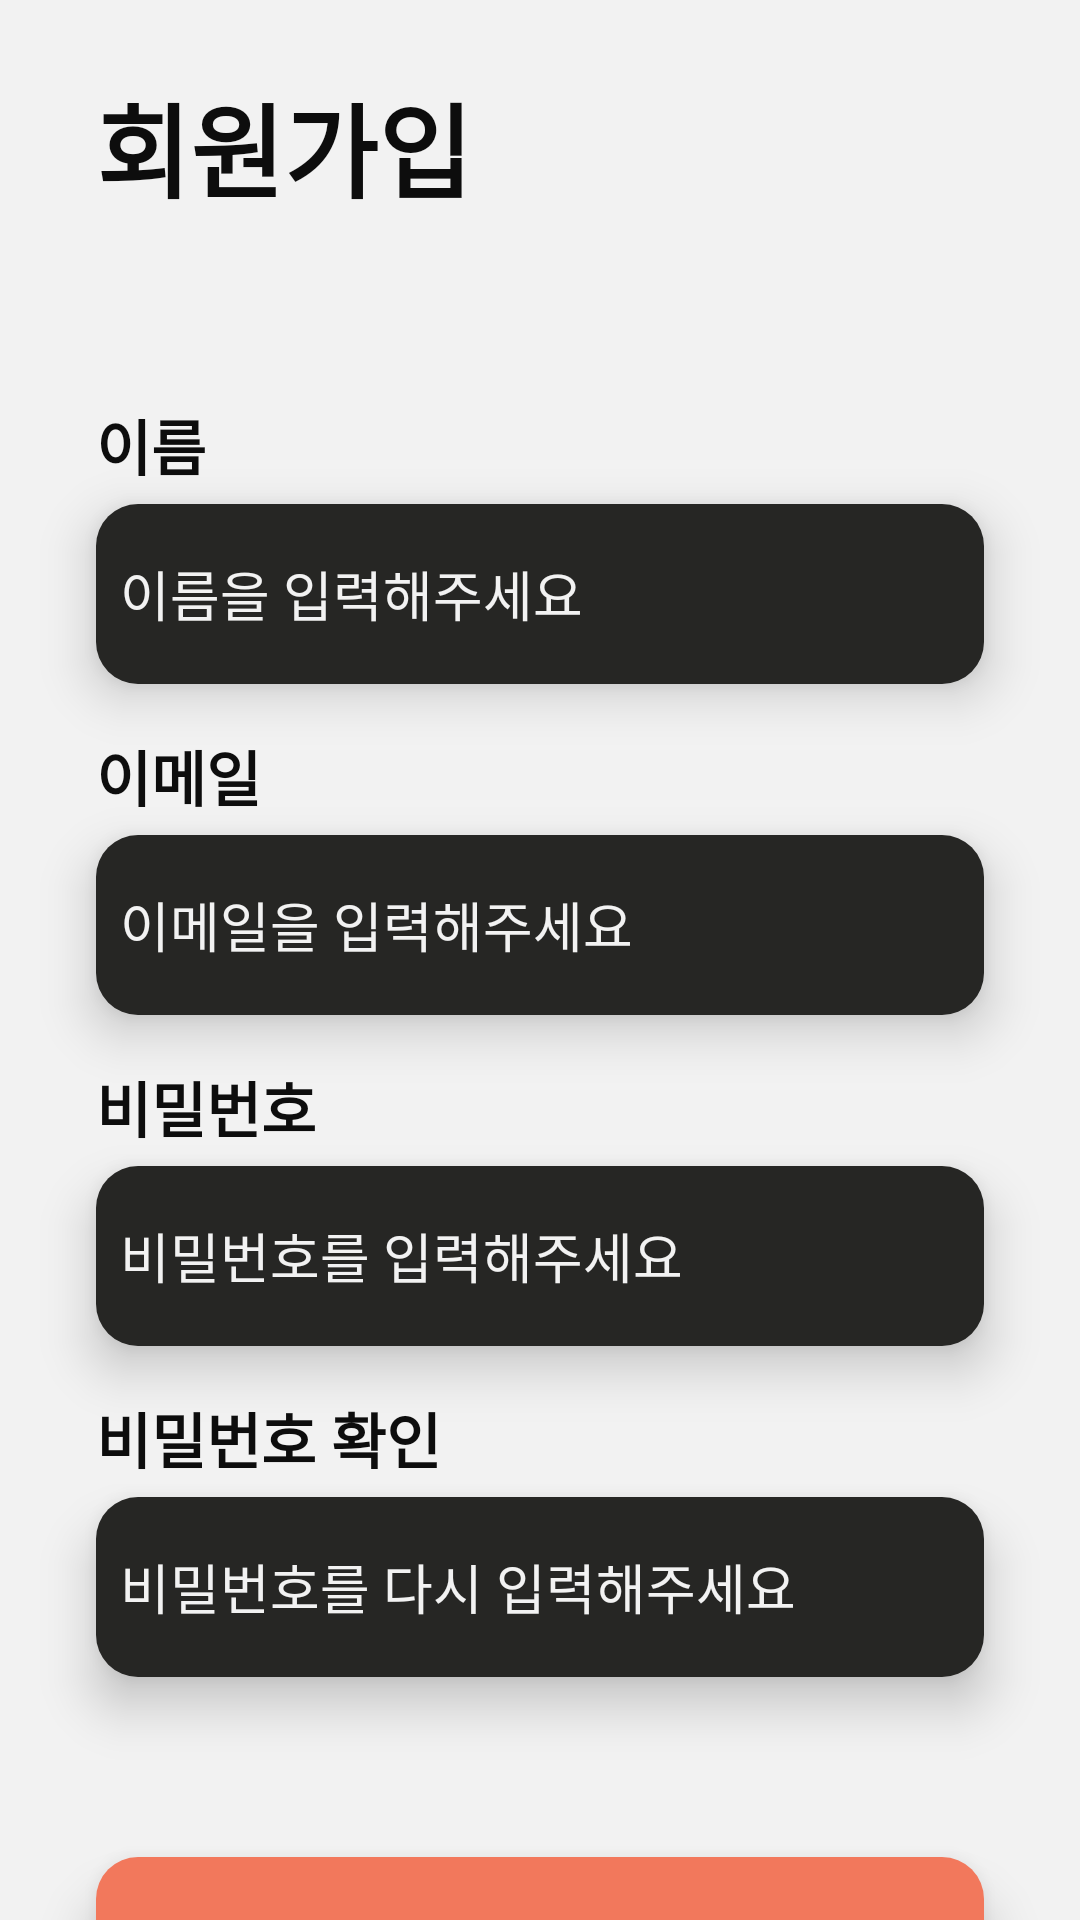

Reconstruct the res/layout file that produces this screen, plus the resources it refers to.
<!-- AndroidManifest.xml: application theme Theme.Project_team5 -->
<!-- res/layout/activity_join.xml -->
<?xml version="1.0" encoding="utf-8"?>
<androidx.constraintlayout.widget.ConstraintLayout xmlns:android="http://schemas.android.com/apk/res/android"
    xmlns:app="http://schemas.android.com/apk/res-auto"
    xmlns:tools="http://schemas.android.com/tools"
    android:id="@+id/main"
    android:layout_width="match_parent"
    android:layout_height="match_parent"
    android:background="#F2F2F2"
    tools:context=".JoinActivity">



    <TextView
        android:id="@+id/textView"
        android:layout_width="wrap_content"
        android:layout_height="wrap_content"
        android:layout_marginStart="32dp"
        android:layout_marginTop="24dp"
        android:text="회원가입"
        android:textColor="#0D0D0D"
        android:textSize="34sp"
        android:textStyle="bold"
        app:layout_constraintStart_toStartOf="parent"
        app:layout_constraintTop_toTopOf="parent" />

    <TextView
        android:id="@+id/textView2"
        android:layout_width="wrap_content"
        android:layout_height="wrap_content"
        android:layout_marginStart="32dp"
        android:layout_marginTop="60dp"
        android:text="이름"
        android:textColor="#0D0D0D"
        android:textSize="20sp"
        android:textStyle="bold"
        app:layout_constraintStart_toStartOf="parent"
        app:layout_constraintTop_toBottomOf="@+id/textView" />

    <androidx.constraintlayout.widget.ConstraintLayout
        android:id="@+id/constraintLayout"
        android:layout_width="0dp"
        android:layout_height="60dp"
        android:layout_marginStart="32dp"
        android:layout_marginTop="5dp"
        android:layout_marginEnd="32dp"
        android:background="@drawable/btn_style2"
        android:elevation="10dp"
        app:layout_constraintEnd_toEndOf="parent"
        app:layout_constraintStart_toStartOf="parent"
        app:layout_constraintTop_toBottomOf="@+id/textView2">

        <EditText
            android:id="@+id/nameEditText"
            android:layout_width="0dp"
            android:layout_height="0dp"
            android:layout_marginStart="8dp"
            android:layout_marginEnd="8dp"
            android:background="@null"
            android:ems="10"
            android:hint="이름을 입력해주세요"
            android:inputType="text"
            android:textColor="#F2F2F2"
            android:textColorHint="#F2F2F2"
            app:layout_constraintBottom_toBottomOf="parent"
            app:layout_constraintEnd_toEndOf="parent"
            app:layout_constraintStart_toStartOf="parent"
            app:layout_constraintTop_toTopOf="parent" />
    </androidx.constraintlayout.widget.ConstraintLayout>

    <androidx.constraintlayout.widget.ConstraintLayout
        android:id="@+id/constraintLayout3"
        android:layout_width="0dp"
        android:layout_height="60dp"
        android:layout_marginStart="32dp"
        android:layout_marginTop="5dp"
        android:layout_marginEnd="32dp"
        android:background="@drawable/btn_style2"
        android:elevation="10dp"
        app:layout_constraintEnd_toEndOf="parent"
        app:layout_constraintHorizontal_bias="0.0"
        app:layout_constraintStart_toStartOf="parent"
        app:layout_constraintTop_toBottomOf="@+id/textView4">

        <EditText
            android:id="@+id/passwordEditText"
            android:layout_width="0dp"
            android:layout_height="0dp"
            android:layout_marginStart="8dp"
            android:layout_marginEnd="8dp"
            android:background="@null"
            android:ems="10"
            android:hint="비밀번호를 입력해주세요"
            android:inputType="textPassword"
            android:textColor="#F2F2F2"
            android:textColorHint="#F2F2F2"
            app:layout_constraintBottom_toBottomOf="parent"
            app:layout_constraintEnd_toEndOf="parent"
            app:layout_constraintStart_toStartOf="parent"
            app:layout_constraintTop_toTopOf="parent" />
    </androidx.constraintlayout.widget.ConstraintLayout>

    <androidx.constraintlayout.widget.ConstraintLayout
        android:id="@+id/constraintLayout2"
        android:layout_width="0dp"
        android:layout_height="60dp"
        android:layout_marginStart="32dp"
        android:layout_marginTop="5dp"
        android:layout_marginEnd="32dp"
        android:background="@drawable/btn_style2"
        android:elevation="10dp"
        app:layout_constraintEnd_toEndOf="parent"
        app:layout_constraintStart_toStartOf="parent"
        app:layout_constraintTop_toBottomOf="@+id/textView3">

        <EditText
            android:id="@+id/emailEditText"
            android:layout_width="0dp"
            android:layout_height="0dp"
            android:layout_marginStart="8dp"
            android:layout_marginEnd="8dp"

            android:background="@null"
            android:ems="10"
            android:hint="이메일을 입력해주세요"
            android:inputType="text"
            android:textColor="#F2F2F2"
            android:textColorHint="#F2F2F2"
            app:layout_constraintBottom_toBottomOf="parent"
            app:layout_constraintEnd_toEndOf="parent"
            app:layout_constraintStart_toStartOf="parent"
            app:layout_constraintTop_toTopOf="parent" />
    </androidx.constraintlayout.widget.ConstraintLayout>

    <androidx.constraintlayout.widget.ConstraintLayout
        android:id="@+id/constraintLayout4"
        android:layout_width="0dp"
        android:layout_height="60dp"
        android:layout_marginStart="32dp"
        android:layout_marginTop="5dp"
        android:layout_marginEnd="32dp"
        android:background="@drawable/btn_style2"
        android:elevation="10dp"
        app:layout_constraintEnd_toEndOf="parent"
        app:layout_constraintStart_toStartOf="parent"
        app:layout_constraintTop_toBottomOf="@+id/textView5">

        <EditText
            android:id="@+id/confirmPasswordEditText"
            android:layout_width="0dp"
            android:layout_height="0dp"
            android:layout_marginStart="8dp"
            android:layout_marginEnd="8dp"
            android:background="@null"
            android:ems="10"
            android:hint="비밀번호를 다시 입력해주세요"
            android:inputType="textPassword"
            android:textColor="#F2F2F2"
            android:textColorHint="#F2F2F2"
            app:layout_constraintBottom_toBottomOf="parent"
            app:layout_constraintEnd_toEndOf="parent"
            app:layout_constraintStart_toStartOf="parent"
            app:layout_constraintTop_toTopOf="parent" />
    </androidx.constraintlayout.widget.ConstraintLayout>

    <TextView
        android:id="@+id/textView3"
        android:layout_width="wrap_content"
        android:layout_height="wrap_content"
        android:layout_marginStart="32dp"
        android:layout_marginTop="16dp"
        android:text="이메일"
        android:textColor="#0D0D0D"
        android:textSize="20sp"
        android:textStyle="bold"
        app:layout_constraintStart_toStartOf="parent"
        app:layout_constraintTop_toBottomOf="@+id/constraintLayout" />

    <TextView
        android:id="@+id/textView4"
        android:layout_width="wrap_content"
        android:layout_height="wrap_content"
        android:layout_marginStart="32dp"
        android:layout_marginTop="16dp"
        android:text="비밀번호"
        android:textColor="#0D0D0D"
        android:textSize="20sp"
        android:textStyle="bold"
        app:layout_constraintStart_toStartOf="parent"
        app:layout_constraintTop_toBottomOf="@+id/constraintLayout2" />

    <TextView
        android:id="@+id/textView5"
        android:layout_width="wrap_content"
        android:layout_height="wrap_content"
        android:layout_marginStart="32dp"
        android:layout_marginTop="16dp"
        android:text="비밀번호 확인"
        android:textColor="#0D0D0D"
        android:textSize="20sp"
        android:textStyle="bold"
        app:layout_constraintStart_toStartOf="parent"
        app:layout_constraintTop_toBottomOf="@+id/constraintLayout3" />

    <androidx.constraintlayout.widget.ConstraintLayout
        android:id="@+id/signUpButton"
        android:layout_width="0dp"
        android:layout_height="60dp"
        android:layout_marginStart="32dp"
        android:layout_marginTop="60dp"
        android:layout_marginEnd="32dp"
        android:background="@drawable/btn_style1"
        android:elevation="10dp"
        app:layout_constraintEnd_toEndOf="parent"
        app:layout_constraintHorizontal_bias="0.0"
        app:layout_constraintStart_toStartOf="parent"
        app:layout_constraintTop_toBottomOf="@+id/constraintLayout4">

        <TextView
            android:id="@+id/textView6"
            android:layout_width="wrap_content"
            android:layout_height="wrap_content"
            android:text="가입하기"
            android:textColor="#FFFFFF"
            android:textSize="20sp"
            app:layout_constraintBottom_toBottomOf="parent"
            app:layout_constraintEnd_toEndOf="parent"
            app:layout_constraintStart_toStartOf="parent"
            app:layout_constraintTop_toTopOf="parent" />
    </androidx.constraintlayout.widget.ConstraintLayout>


</androidx.constraintlayout.widget.ConstraintLayout>
<!-- resources referenced by this layout -->
<resources>
  <!-- drawable btn_style1 (drawable) -->
  <?xml version="1.0" encoding="utf-8"?>
  <shape xmlns:android="http://schemas.android.com/apk/res/android" android:shape="rectangle" >
      <corners
          android:radius="14dp"
          />
      <solid
          android:color="#F2785C"
          />
      <size
          android:width="270dp"
          android:height="60dp"
          />
  </shape>
  <!-- drawable btn_style2 (drawable) -->
  <?xml version="1.0" encoding="utf-8"?>
  <shape xmlns:android="http://schemas.android.com/apk/res/android" android:shape="rectangle" >
      <corners
          android:radius="14dp"
          />
      <solid
          android:color="#262624"
          />
      <size
          android:width="270dp"
          android:height="60dp"
          />
  </shape>
  <style name="Theme.Project_team5" parent="Base.Theme.Project_team5" />
  <style name="Base.Theme.Project_team5" parent="Theme.Material3.DayNight.NoActionBar">
          
          
      </style>
</resources>
